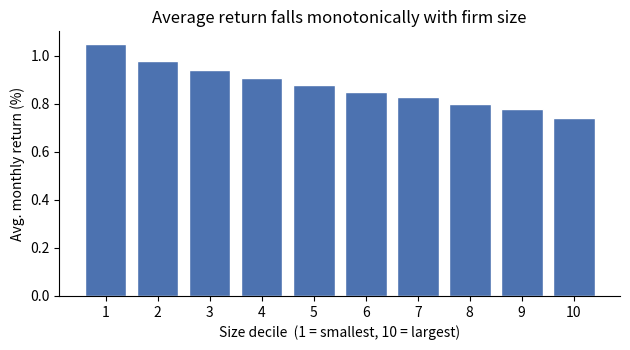

Source code (Python): (Note: this script raises an exception after producing the figure.)
# /// script
# requires-python = ">=3.10"
# dependencies = ["matplotlib"]
# ///
"""Generate the size-decile average-return bar chart for the showcase demo.

The numbers are illustrative figures for a documentation demo, consistent with
the planted size premium in the simulated panel — not real market data.
"""
import matplotlib

matplotlib.use("Agg")
import matplotlib.pyplot as plt

deciles = list(range(1, 11))
# Average monthly value-weighted return (%) per size decile.
# Small firms (decile 1) earn more; the spread is the planted size premium.
avg_ret = [1.05, 0.98, 0.94, 0.91, 0.88, 0.85, 0.83, 0.80, 0.78, 0.74]

fig, ax = plt.subplots(figsize=(6.4, 3.6))
ax.bar(deciles, avg_ret, color="#4C72B0", edgecolor="white")
ax.set_xlabel("Size decile  (1 = smallest, 10 = largest)")
ax.set_ylabel("Avg. monthly return (%)")
ax.set_title("Average return falls monotonically with firm size")
ax.set_xticks(deciles)
ax.spines["top"].set_visible(False)
ax.spines["right"].set_visible(False)
fig.tight_layout()
fig.savefig("attachments/size_decile_returns.png", dpi=130)
print("wrote attachments/size_decile_returns.png")
